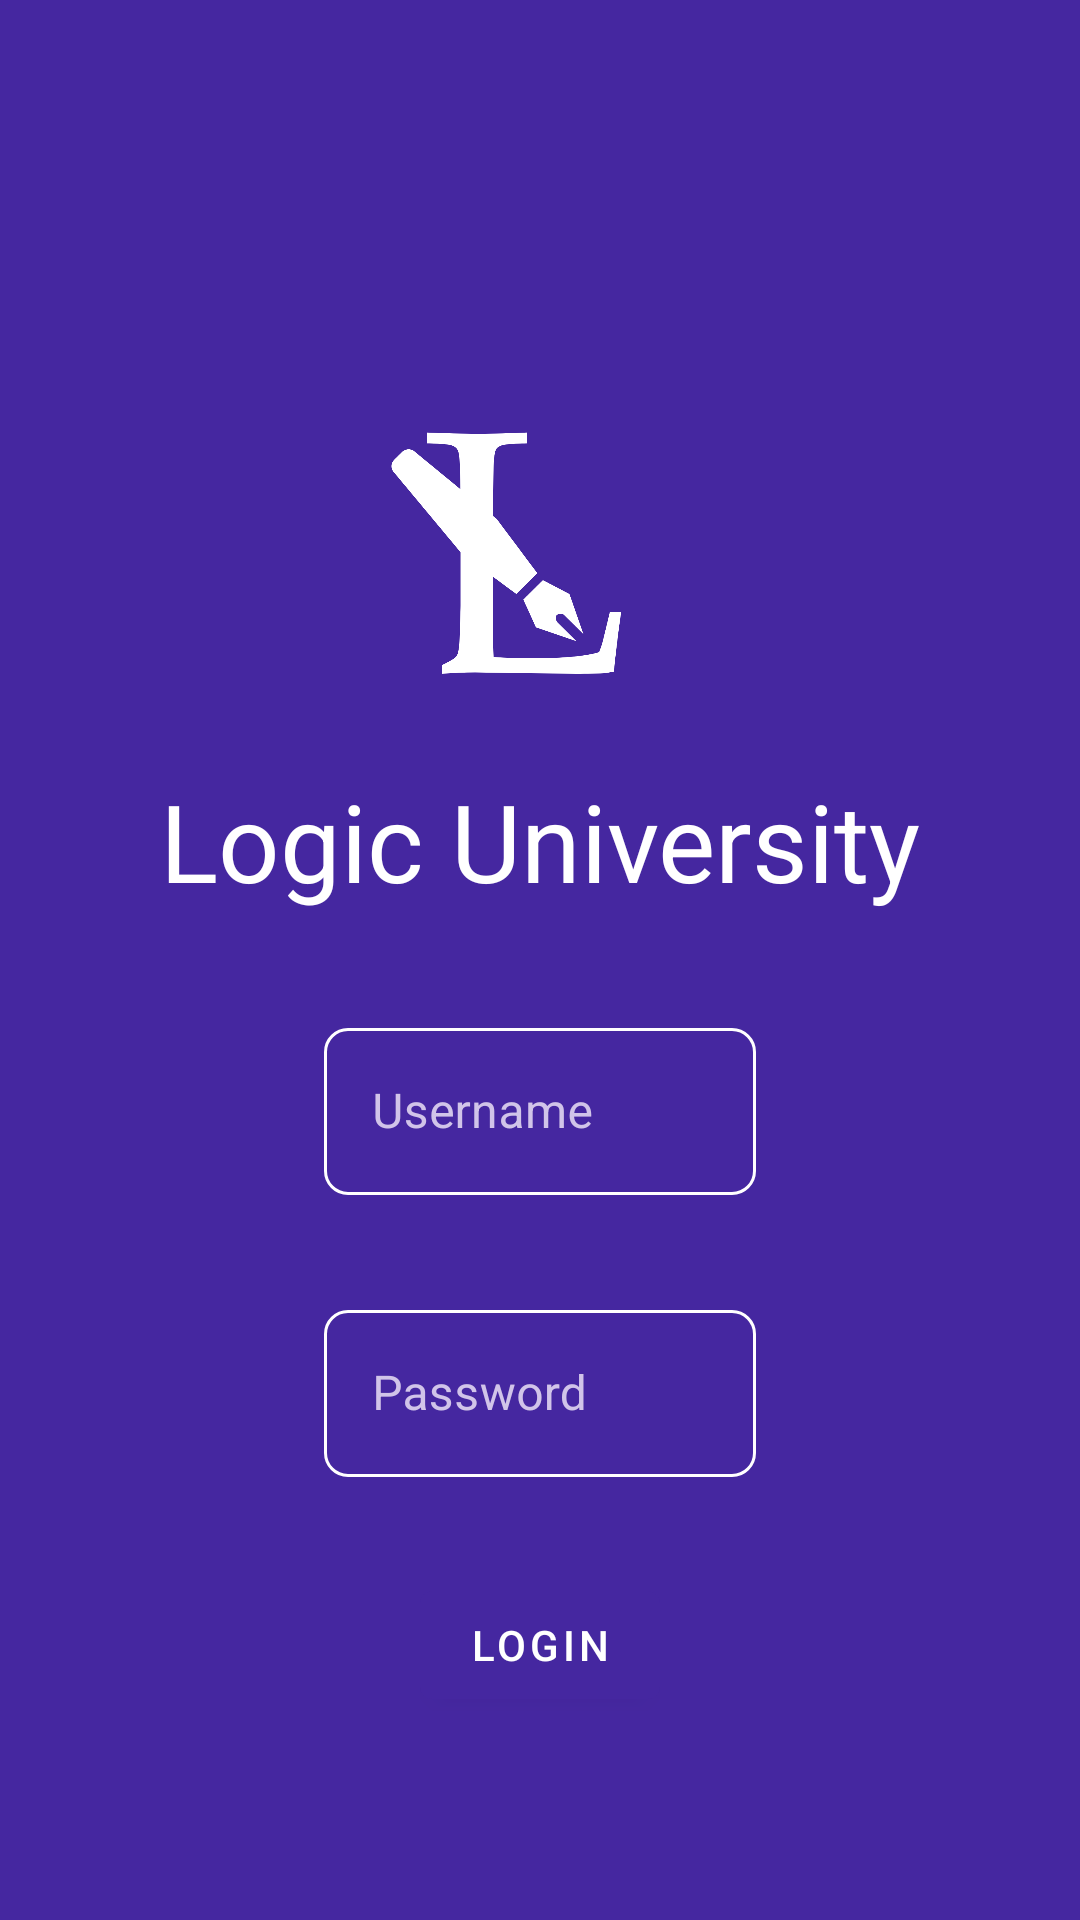

Here is an Android app screen rendered from its layout file. Give the layout XML and the strings, colors and styles it references.
<!-- AndroidManifest.xml: activity theme StoreAppTheme.NoActionBar -->
<!-- res/layout/activity_login.xml -->
<?xml version="1.0" encoding="utf-8"?>
<androidx.constraintlayout.widget.ConstraintLayout xmlns:android="http://schemas.android.com/apk/res/android"
    xmlns:app="http://schemas.android.com/apk/res-auto"
    xmlns:tools="http://schemas.android.com/tools"
    android:layout_width="match_parent"
    android:layout_height="match_parent"
    android:background="@color/colorPrimaryStore"
    tools:context=".ui.LoginActivity" >

    <ImageView
        android:id="@+id/iv_logo"
        android:layout_width="0dp"
        android:layout_height="0dp"
        android:layout_marginStart="8dp"
        android:layout_marginEnd="8dp"
        android:transitionName="transition_logo"
        app:layout_constraintBottom_toTopOf="@+id/logoBottomGuideline"
        app:layout_constraintDimensionRatio="1:1"
        app:layout_constraintEnd_toStartOf="@+id/rightGuideline"
        app:layout_constraintStart_toStartOf="@+id/leftGuideline"
        app:layout_constraintTop_toTopOf="@+id/topGuideline"
        app:srcCompat="@drawable/ic_logic_logo" />

    <TextView
        android:id="@+id/textView"
        android:layout_width="wrap_content"
        android:layout_height="wrap_content"
        android:layout_marginStart="8dp"
        android:layout_marginEnd="8dp"
        android:text="Logic University"
        android:textColor="#ffffff"
        android:textSize="36sp"
        app:layout_constraintEnd_toStartOf="@+id/rightGuideline"
        app:layout_constraintStart_toStartOf="@+id/leftGuideline"
        app:layout_constraintTop_toBottomOf="@+id/iv_logo" />

    <com.google.android.material.textfield.TextInputLayout
        android:id="@+id/textInputLayout"
        style="@style/Widget.MaterialComponents.TextInputLayout.OutlinedBox"
        android:layout_width="0dp"
        android:layout_height="wrap_content"
        android:layout_marginTop="32dp"
        android:layout_marginBottom="16dp"
        android:hint="Username"
        android:textColorHint="@color/colorSecondaryStore"
        app:boxCornerRadiusBottomEnd="8dp"
        app:boxCornerRadiusBottomStart="8dp"
        app:boxCornerRadiusTopEnd="8dp"
        app:boxCornerRadiusTopStart="8dp"
        app:boxStrokeColor="#ffffff"
        app:hintAnimationEnabled="true"
        app:hintTextAppearance="@style/HintText"
        app:layout_constraintBottom_toTopOf="@+id/textInputLayout2"
        app:layout_constraintEnd_toStartOf="@+id/rightGuideline"
        app:layout_constraintStart_toStartOf="@+id/leftGuideline"
        app:layout_constraintTop_toBottomOf="@+id/textView">

        <com.google.android.material.textfield.TextInputEditText
            android:id="@+id/et_username"
            android:layout_width="match_parent"
            android:layout_height="wrap_content"
            android:singleLine="true"
            android:textColor="#FFFFFF" />

    </com.google.android.material.textfield.TextInputLayout>

    <com.google.android.material.textfield.TextInputLayout
        android:id="@+id/textInputLayout2"
        style="@style/Widget.MaterialComponents.TextInputLayout.OutlinedBox"
        android:layout_width="0dp"
        android:layout_height="wrap_content"
        android:layout_marginTop="16dp"
        android:layout_marginBottom="32dp"
        android:background="#00F8F1F1"
        android:backgroundTint="#00F7F6F6"
        android:foregroundTint="#00F1EAEA"
        android:hint="Password"
        android:textColorHint="@color/colorSecondaryStore"
        app:boxCornerRadiusBottomEnd="8dp"
        app:boxCornerRadiusBottomStart="8dp"
        app:boxCornerRadiusTopEnd="8dp"
        app:boxCornerRadiusTopStart="8dp"
        app:boxStrokeColor="#ffffff"
        app:hintAnimationEnabled="true"
        app:hintTextAppearance="@style/HintText"
        app:layout_constraintBottom_toTopOf="@+id/btn_login"
        app:layout_constraintEnd_toStartOf="@+id/rightGuideline"
        app:layout_constraintStart_toStartOf="@+id/leftGuideline"
        app:layout_constraintTop_toBottomOf="@+id/textInputLayout">

        <com.google.android.material.textfield.TextInputEditText
            android:id="@+id/et_password"
            android:layout_width="match_parent"
            android:layout_height="wrap_content"
            android:inputType="textPassword"
            android:textColor="#FFFFFF"
            android:textColorLink="#ffffff" />

    </com.google.android.material.textfield.TextInputLayout>

    <Button
        android:id="@+id/btn_login"
        android:layout_width="0dp"
        android:layout_height="wrap_content"
        android:layout_marginStart="32dp"
        android:layout_marginTop="32dp"
        android:layout_marginEnd="32dp"
        android:text="@string/login"
        app:layout_constraintEnd_toStartOf="@+id/rightGuideline"
        app:layout_constraintStart_toStartOf="@+id/leftGuideline"
        app:layout_constraintTop_toBottomOf="@+id/textInputLayout2" />

    <androidx.constraintlayout.widget.Guideline
        android:id="@+id/topGuideline"
        android:layout_width="wrap_content"
        android:layout_height="wrap_content"
        android:orientation="horizontal"
        app:layout_constraintGuide_percent="0.2" />

    <androidx.constraintlayout.widget.Guideline
        android:id="@+id/logoBottomGuideline"
        android:layout_width="wrap_content"
        android:layout_height="wrap_content"
        android:orientation="horizontal"
        app:layout_constraintGuide_percent="0.4" />

    <androidx.constraintlayout.widget.Guideline
        android:id="@+id/bottomGuideline"
        android:layout_width="wrap_content"
        android:layout_height="wrap_content"
        android:orientation="horizontal"
        app:layout_constraintGuide_percent="0.8" />

    <androidx.constraintlayout.widget.Guideline
        android:id="@+id/leftGuideline"
        android:layout_width="wrap_content"
        android:layout_height="wrap_content"
        android:orientation="vertical"
        app:layout_constraintGuide_percent="0.3" />

    <androidx.constraintlayout.widget.Guideline
        android:id="@+id/rightGuideline"
        android:layout_width="wrap_content"
        android:layout_height="wrap_content"
        android:orientation="vertical"
        app:layout_constraintGuide_percent="0.7" />
</androidx.constraintlayout.widget.ConstraintLayout>
<!-- resources referenced by this layout -->
<resources>
  <color name="colorPrimaryStore">#4527A0</color>
  <color name="colorSecondaryStore">#D1C4E9</color>
  <!-- drawable ic_logic_logo (drawable) -->
  <vector android:height="24dp" android:viewportHeight="53"
      android:viewportWidth="53" android:width="24dp" xmlns:android="http://schemas.android.com/apk/res/android">
      <group>
          <clip-path android:pathData="M0,0h53v53h-53z M 0,0"/>
          <path android:fillColor="#ffffff" android:pathData="M26.1284,26.1076L20.5291,18.632L9.3306,9.4313C8.7514,8.8562 7.9791,8.8562 7.3998,9.4313L6.4344,10.3897C5.8552,10.9647 5.8552,11.7315 6.4344,12.3065L15.7022,23.424L23.2322,28.9828L26.1284,26.1076ZM24.1976,29.7495L26.9007,27.066L30.5692,28.9828L32.5,34.5416L29.7969,31.858C29.6038,31.6664 29.2177,31.6664 28.8315,31.858C28.6384,32.0497 28.6384,32.4331 28.8315,32.8165L31.5346,35.5L25.9353,33.5832L24.1976,29.7495Z"/>
          <path android:fillColor="#ffffff" android:pathData="M12.9766,40V38.7812C13.9453,38.3281 14.5625,37.9687 14.8281,37.7031C14.9844,37.5625 15.0937,37.3828 15.1562,37.1641C15.2969,36.7266 15.3906,35.7891 15.4375,34.3516C15.5,32.2109 15.5312,30.9375 15.5312,30.5312V17.9219C15.5312,15.7969 15.5078,13.7187 15.4609,11.6875C15.4141,10.2031 15.2969,9.3281 15.1094,9.0625C14.9375,8.7813 14.6484,8.5781 14.2422,8.4531C13.8516,8.3125 12.7266,8.2266 10.8672,8.1953V6.6953C14.6797,6.8203 17.0391,6.8828 17.9453,6.8828C18.9453,6.8828 21.1875,6.8203 24.6719,6.6953V8.1953C22.8125,8.2266 21.6797,8.3125 21.2734,8.4531C20.8828,8.5781 20.6094,8.7578 20.4531,8.9922C20.2656,9.3047 20.1484,10.0625 20.1016,11.2656C20.0859,11.5781 20.0547,13.7969 20.0078,17.9219V33.6719C20.0078,35.3125 20.0391,36.6484 20.1016,37.6797C21.8828,37.7891 23.6484,37.8437 25.3984,37.8437C29.8047,37.8437 32.8906,37.5625 34.6562,37C34.8594,36.5312 35.0391,35.9922 35.1953,35.3828L36.1328,31.4922H37.7031C37.3594,33.8203 37.0234,36.5547 36.6953,39.6953C36.0547,39.8203 35.5469,39.8984 35.1719,39.9297C34.3594,39.9766 33.1094,40 31.4219,40L17.5469,39.8125C16.0469,39.8125 14.5234,39.875 12.9766,40Z"/>
      </group>
  </vector>
  <string name="login">"Login"</string>
  <style name="HintText" parent="TextAppearance.AppCompat">
          <item name="android:textColor">@android:color/white</item>
      </style>
  <style name="StoreAppTheme.NoActionBar" parent="Theme.MaterialComponents.Light">
          <item name="colorPrimary">@color/colorPrimaryStore</item>
          <item name="colorPrimaryDark">@color/colorPrimaryDarkStore</item>
          <item name="colorAccent">@color/colorAccentStore</item>
  
          <item name="windowActionBar">false</item>
          <item name="windowNoTitle">true</item>
  
          <item name="android:windowContentTransitions">true</item>
      </style>
  <color name="colorPrimaryDarkStore">#000070</color>
  <color name="colorAccentStore">#7953D2</color>
</resources>
